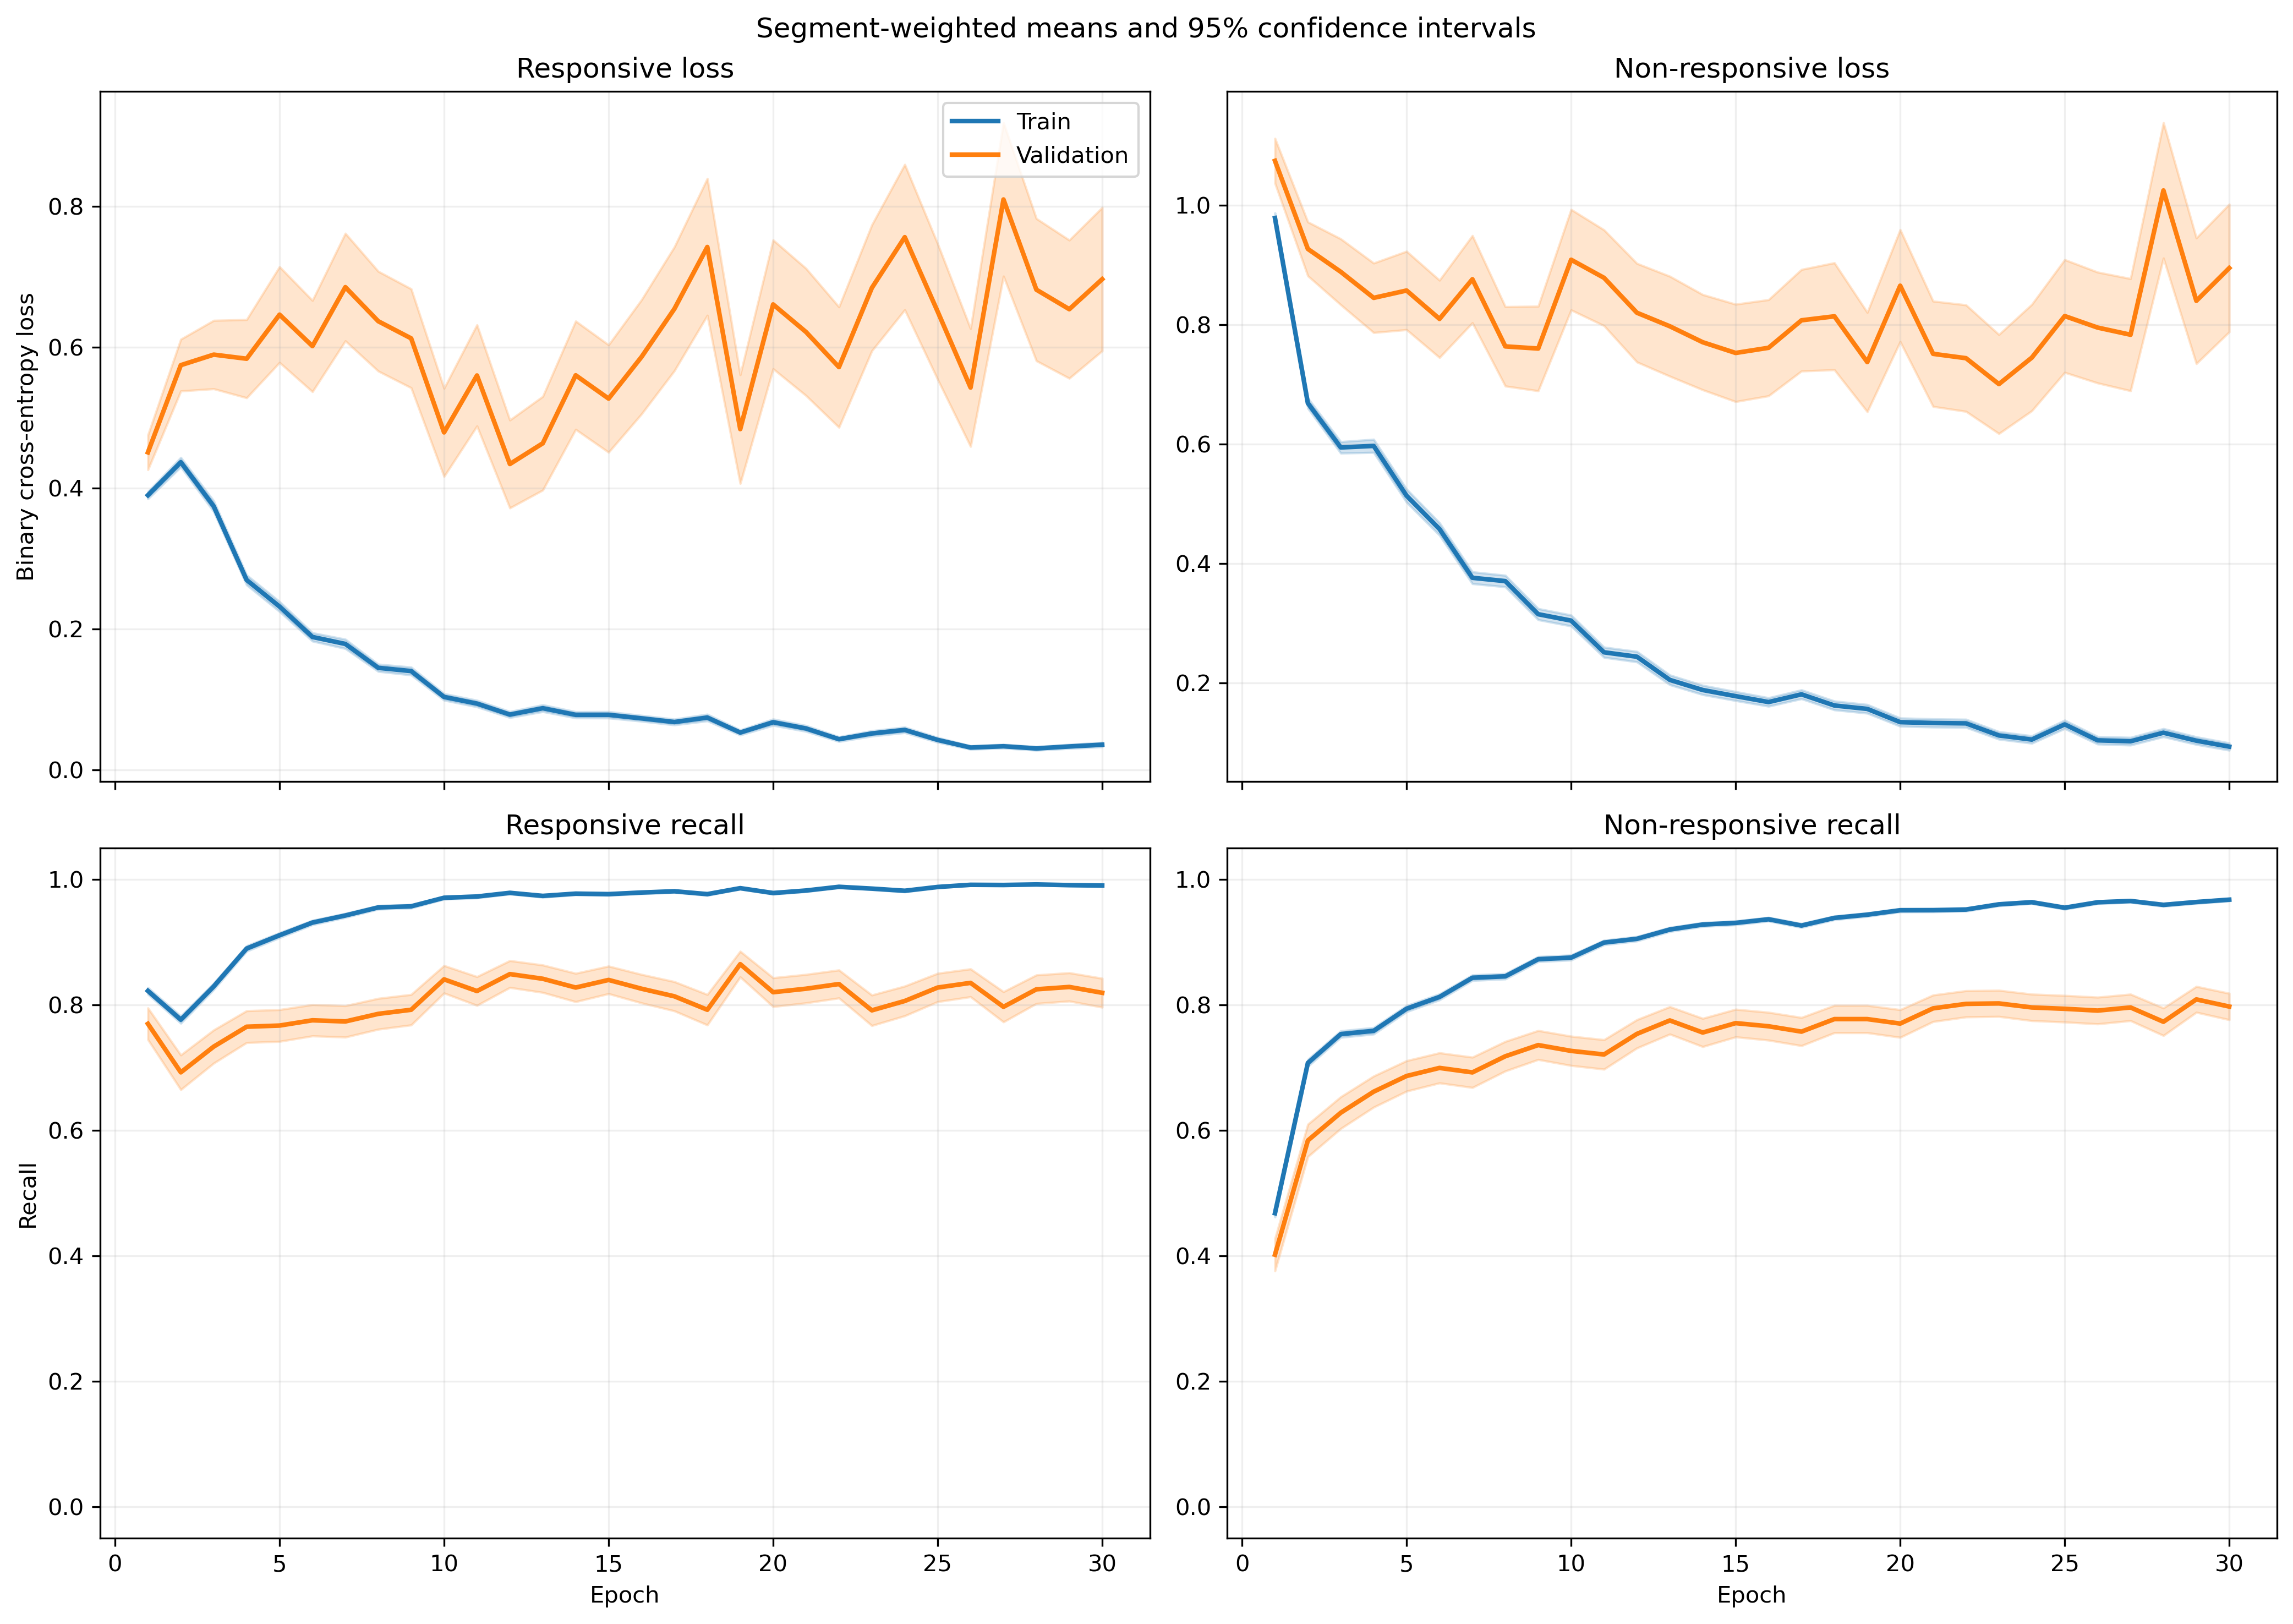

Source data for this figure (header and first rows):
fold, epoch, split, r_loss, r_loss_count, r_loss_sum, r_loss_sum_sq, r_recall, r_recall_count, r_recall_sum, r_recall_sum_sq, nr_loss, nr_loss_count, nr_loss_sum, nr_loss_sum_sq, nr_recall, nr_recall_count, nr_recall_sum, nr_recall_sum_sq
1, 1, train, 0.3704, 1063, 393.7, 295.9, 0.8391, 1063, 892.0, 892.0, 0.9821, 1401, 1376, 2128, 0.4818, 1401, 675.0, 675.0
1, 1, validation, 0.1172, 10, 1.172, 0.1806, 1.0, 10, 10.0, 10.0, , 0, 0.0, 0.0, , 0, 0.0, 0.0
1, 2, train, 0.3886, 1063, 413.1, 412.4, 0.81, 1063, 861.0, 861.0, 0.6679, 1401, 935.8, 1378, 0.7159, 1401, 1003, 1003
1, 2, validation, 0.08567, 10, 0.8567, 0.09692, 1.0, 10, 10.0, 10.0, , 0, 0.0, 0.0, , 0, 0.0, 0.0
1, 3, train, 0.3775, 1063, 401.3, 430.5, 0.8288, 1063, 881.0, 881.0, 0.5453, 1401, 764, 1084, 0.7616, 1401, 1067, 1067
1, 3, validation, 0.05861, 10, 0.5861, 0.04744, 1.0, 10, 10.0, 10.0, , 0, 0.0, 0.0, , 0, 0.0, 0.0
1, 4, train, 0.2036, 1063, 216.4, 222.2, 0.921, 1063, 979.0, 979.0, 0.6308, 1401, 883.8, 1723, 0.7338, 1401, 1028, 1028
1, 4, validation, 0.03267, 10, 0.3267, 0.01572, 1.0, 10, 10.0, 10.0, , 0, 0.0, 0.0, , 0, 0.0, 0.0
1, 5, train, 0.1376, 1063, 146.3, 149, 0.9548, 1063, 1015, 1015, 0.5542, 1401, 776.5, 1716, 0.7837, 1401, 1098, 1098
1, 5, validation, 0.02161, 10, 0.2161, 0.005913, 1.0, 10, 10.0, 10.0, , 0, 0.0, 0.0, , 0, 0.0, 0.0
1, 6, train, 0.1338, 1063, 142.2, 114.3, 0.9643, 1063, 1025, 1025, 0.476, 1401, 666.9, 1268, 0.7894, 1401, 1106, 1106
1, 6, validation, 0.031, 10, 0.31, 0.01176, 1.0, 10, 10.0, 10.0, , 0, 0.0, 0.0, , 0, 0.0, 0.0
1, 7, train, 0.3349, 1063, 356, 999.5, 0.9012, 1063, 958.0, 958.0, 0.2833, 1401, 396.9, 911.3, 0.8837, 1401, 1238, 1238
1, 7, validation, 0.01688, 10, 0.1688, 0.00379, 1.0, 10, 10.0, 10.0, , 0, 0.0, 0.0, , 0, 0.0, 0.0
1, 8, train, 0.1181, 1063, 125.5, 133.9, 0.9633, 1063, 1024, 1024, 0.3756, 1401, 526.3, 1161, 0.8515, 1401, 1193, 1193
1, 8, validation, 0.01658, 10, 0.1658, 0.003982, 1.0, 10, 10.0, 10.0, , 0, 0.0, 0.0, , 0, 0.0, 0.0
1, 9, train, 0.05244, 1063, 55.74, 67.9, 0.9859, 1063, 1048, 1048, 0.3685, 1401, 516.3, 1404, 0.8708, 1401, 1220, 1220
1, 9, validation, 0.00694, 10, 0.0694, 0.0006681, 1.0, 10, 10.0, 10.0, , 0, 0.0, 0.0, , 0, 0.0, 0.0
1, 10, train, 0.07353, 1063, 78.16, 61.57, 0.9831, 1063, 1045, 1045, 0.3246, 1401, 454.8, 903.4, 0.863, 1401, 1209, 1209
1, 10, validation, 0.01368, 10, 0.1368, 0.002831, 1.0, 10, 10.0, 10.0, , 0, 0.0, 0.0, , 0, 0.0, 0.0
1, 11, train, 0.07641, 1063, 81.22, 142, 0.9821, 1063, 1044, 1044, 0.214, 1401, 299.9, 778.9, 0.9222, 1401, 1292, 1292
1, 11, validation, 0.009927, 10, 0.09927, 0.002286, 1.0, 10, 10.0, 10.0, , 0, 0.0, 0.0, , 0, 0.0, 0.0
1, 12, train, 0.07219, 1063, 76.74, 114.4, 0.9793, 1063, 1041, 1041, 0.1918, 1401, 268.7, 684.5, 0.9322, 1401, 1306, 1306
1, 12, validation, 0.006965, 10, 0.06965, 0.0007947, 1.0, 10, 10.0, 10.0, , 0, 0.0, 0.0, , 0, 0.0, 0.0
1, 13, train, 0.06731, 1063, 71.56, 129.6, 0.9821, 1063, 1044, 1044, 0.1901, 1401, 266.4, 698.7, 0.9279, 1401, 1300, 1300
1, 13, validation, 0.008424, 10, 0.08424, 0.001272, 1.0, 10, 10.0, 10.0, , 0, 0.0, 0.0, , 0, 0.0, 0.0
1, 14, train, 0.0347, 1063, 36.89, 65.09, 0.9953, 1063, 1058, 1058, 0.2597, 1401, 363.8, 1055, 0.9036, 1401, 1266, 1266
1, 14, validation, 0.006182, 10, 0.06182, 0.0008041, 1.0, 10, 10.0, 10.0, , 0, 0.0, 0.0, , 0, 0.0, 0.0
1, 15, train, 0.07991, 1063, 84.95, 150.6, 0.9765, 1063, 1038, 1038, 0.1256, 1401, 176, 420.8, 0.95, 1401, 1331, 1331
1, 15, validation, 0.007635, 10, 0.07635, 0.001112, 1.0, 10, 10.0, 10.0, , 0, 0.0, 0.0, , 0, 0.0, 0.0
1, 16, train, 0.08746, 1063, 92.97, 155.6, 0.969, 1063, 1030, 1030, 0.143, 1401, 200.4, 456.4, 0.9479, 1401, 1328, 1328
1, 16, validation, 0.00576, 10, 0.0576, 0.0007222, 1.0, 10, 10.0, 10.0, , 0, 0.0, 0.0, , 0, 0.0, 0.0
1, 17, train, 0.07632, 1063, 81.13, 153.4, 0.9784, 1063, 1040, 1040, 0.08101, 1401, 113.5, 286.8, 0.9714, 1401, 1361, 1361
1, 17, validation, 0.01491, 10, 0.1491, 0.009319, 1.0, 10, 10.0, 10.0, , 0, 0.0, 0.0, , 0, 0.0, 0.0
1, 18, train, 0.05643, 1063, 59.99, 128.1, 0.9812, 1063, 1043, 1043, 0.1319, 1401, 184.7, 537.6, 0.9543, 1401, 1337, 1337
1, 18, validation, 0.002807, 10, 0.02807, 0.0001352, 1.0, 10, 10.0, 10.0, , 0, 0.0, 0.0, , 0, 0.0, 0.0
1, 19, train, 0.05119, 1063, 54.41, 90.96, 0.9868, 1063, 1049, 1049, 0.1838, 1401, 257.5, 684.7, 0.935, 1401, 1310, 1310
1, 19, validation, 0.003255, 10, 0.03255, 0.0002429, 1.0, 10, 10.0, 10.0, , 0, 0.0, 0.0, , 0, 0.0, 0.0
1, 20, train, 0.06019, 1063, 63.98, 126.2, 0.984, 1063, 1046, 1046, 0.109, 1401, 152.7, 388.4, 0.9622, 1401, 1348, 1348
1, 20, validation, 0.003198, 10, 0.03198, 0.000188, 1.0, 10, 10.0, 10.0, , 0, 0.0, 0.0, , 0, 0.0, 0.0
1, 21, train, 0.0587, 1063, 62.4, 98.77, 0.9793, 1063, 1041, 1041, 0.07362, 1401, 103.1, 302.4, 0.9764, 1401, 1368, 1368
1, 21, validation, 0.003191, 10, 0.03191, 0.0002302, 1.0, 10, 10.0, 10.0, , 0, 0.0, 0.0, , 0, 0.0, 0.0
1, 22, train, 0.04667, 1063, 49.61, 67.09, 0.9887, 1063, 1051, 1051, 0.09552, 1401, 133.8, 352.1, 0.9622, 1401, 1348, 1348
1, 22, validation, 0.005581, 10, 0.05581, 0.0008935, 1.0, 10, 10.0, 10.0, , 0, 0.0, 0.0, , 0, 0.0, 0.0
1, 23, train, 0.0418, 1063, 44.44, 98.88, 0.9887, 1063, 1051, 1051, 0.1094, 1401, 153.3, 465.1, 0.965, 1401, 1352, 1352
1, 23, validation, 0.004427, 10, 0.04427, 0.000764, 1.0, 10, 10.0, 10.0, , 0, 0.0, 0.0, , 0, 0.0, 0.0
1, 24, train, 0.03112, 1063, 33.08, 59.56, 0.9934, 1063, 1056, 1056, 0.12, 1401, 168.1, 433.7, 0.9586, 1401, 1343, 1343
1, 24, validation, 0.002901, 10, 0.02901, 0.0002343, 1.0, 10, 10.0, 10.0, , 0, 0.0, 0.0, , 0, 0.0, 0.0
1, 25, train, 0.02364, 1063, 25.13, 13.86, 0.9925, 1063, 1055, 1055, 0.09766, 1401, 136.8, 366.3, 0.9686, 1401, 1357, 1357
1, 25, validation, 0.004247, 10, 0.04247, 0.000498, 1.0, 10, 10.0, 10.0, , 0, 0.0, 0.0, , 0, 0.0, 0.0
1, 26, train, 0.04734, 1063, 50.32, 48.62, 0.9821, 1063, 1044, 1044, 0.05506, 1401, 77.13, 226.1, 0.9829, 1401, 1377, 1377
1, 26, validation, 0.004559, 10, 0.04559, 0.0004029, 1.0, 10, 10.0, 10.0, , 0, 0.0, 0.0, , 0, 0.0, 0.0
1, 27, train, 0.05912, 1063, 62.85, 141.7, 0.9802, 1063, 1042, 1042, 0.08547, 1401, 119.7, 352.4, 0.9722, 1401, 1362, 1362
1, 27, validation, 0.006677, 10, 0.06677, 0.001649, 1.0, 10, 10.0, 10.0, , 0, 0.0, 0.0, , 0, 0.0, 0.0
1, 28, train, 0.02887, 1063, 30.69, 44.09, 0.9915, 1063, 1054, 1054, 0.09087, 1401, 127.3, 358.5, 0.9657, 1401, 1353, 1353
1, 28, validation, 0.00507, 10, 0.0507, 0.001013, 1.0, 10, 10.0, 10.0, , 0, 0.0, 0.0, , 0, 0.0, 0.0
1, 29, train, 0.05321, 1063, 56.56, 131.7, 0.984, 1063, 1046, 1046, 0.09822, 1401, 137.6, 383, 0.9636, 1401, 1350, 1350
1, 29, validation, 0.003964, 10, 0.03964, 0.0005166, 1.0, 10, 10.0, 10.0, , 0, 0.0, 0.0, , 0, 0.0, 0.0
1, 30, train, 0.04048, 1063, 43.03, 52.27, 0.9878, 1063, 1050, 1050, 0.07921, 1401, 111, 277.3, 0.9779, 1401, 1370, 1370
1, 30, validation, 0.002058, 10, 0.02058, 0.0001169, 1.0, 10, 10.0, 10.0, , 0, 0.0, 0.0, , 0, 0.0, 0.0
... 1,140 more rows
